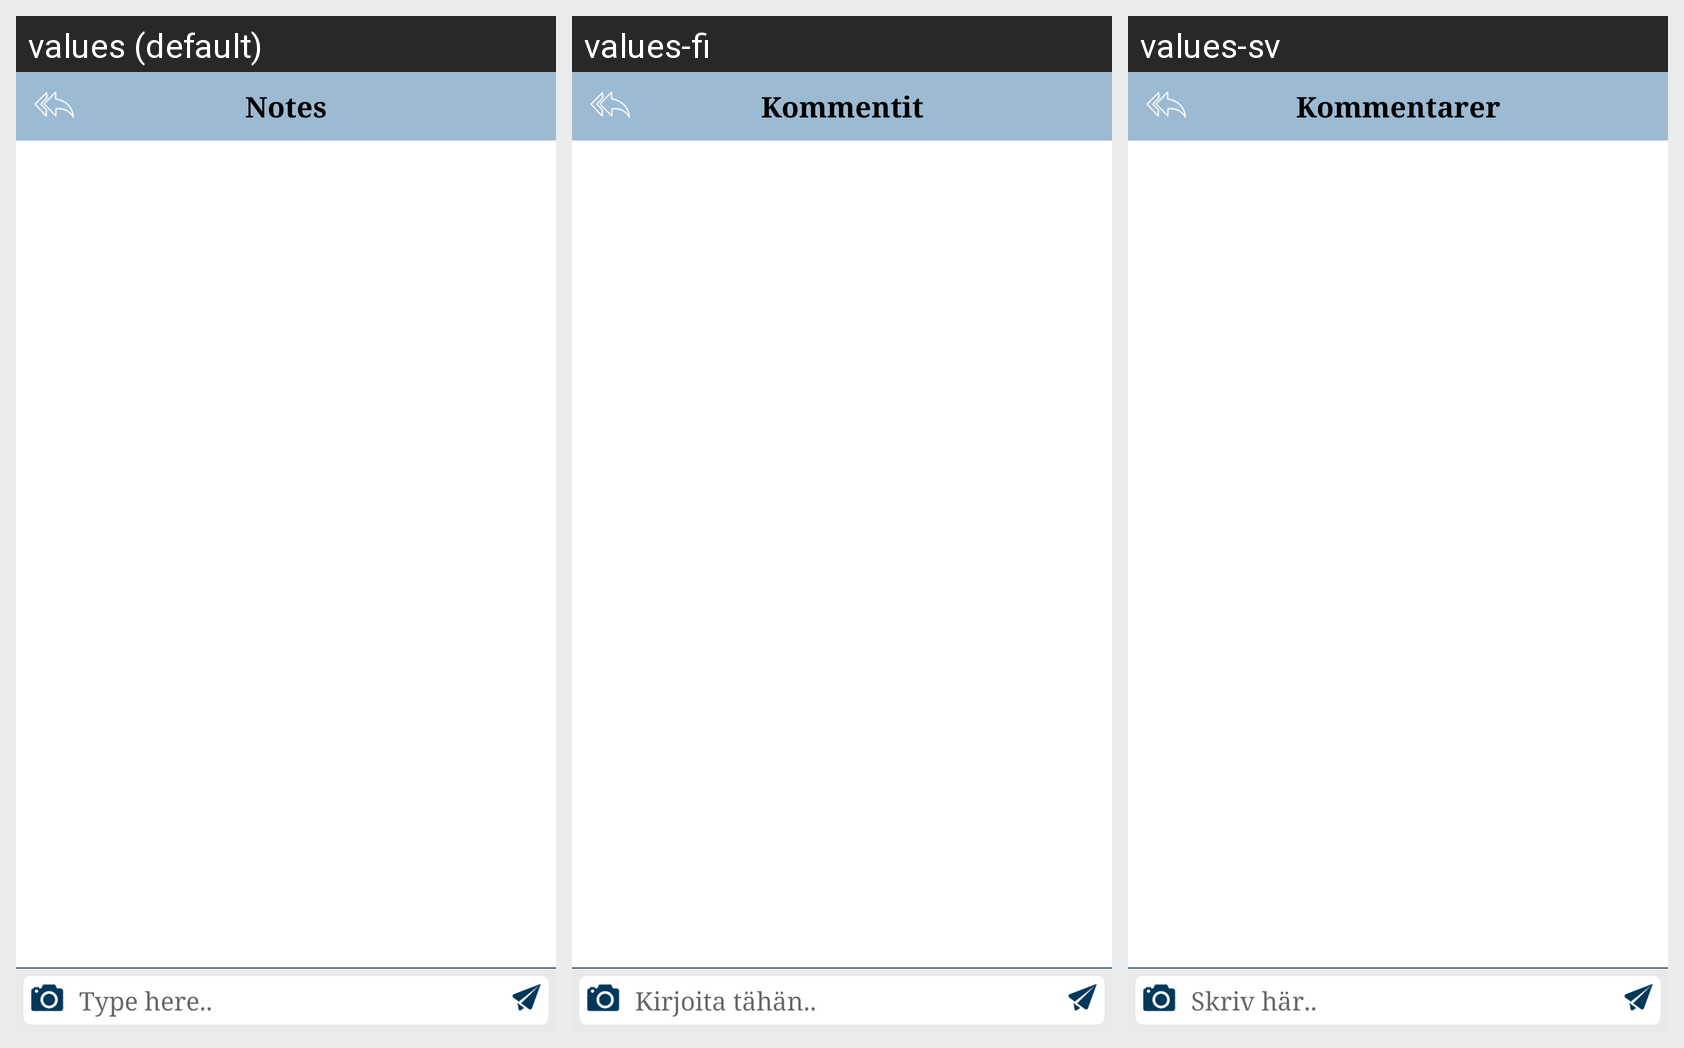

The same Android screen rendered under several of its app's locales, left to right. List the strings drawn on it with the default value and each locale's translation.
Android screen res/layout/activity_note.xml rendered under 3 locales, left to right: values (default), values-fi, values-sv. Device: Nexus 5 (rendered at 1080×1920; each locale shown at half size, 540×960, under a caption strip naming it); theme android:Theme.DeviceDefault.Light.NoActionBar.
Strings drawn on this screen, with the default value and each locale's value (text and hints the layout hard-codes, and strings that could not be matched under every locale, appear in the picture but are not listed):

lbl_notes
  values: Notes
  values-fi: Kommentit
  values-sv: Kommentarer

hint_type_here
  values: Type here..
  values-fi: Kirjoita tähän..
  values-sv: Skriv här..
